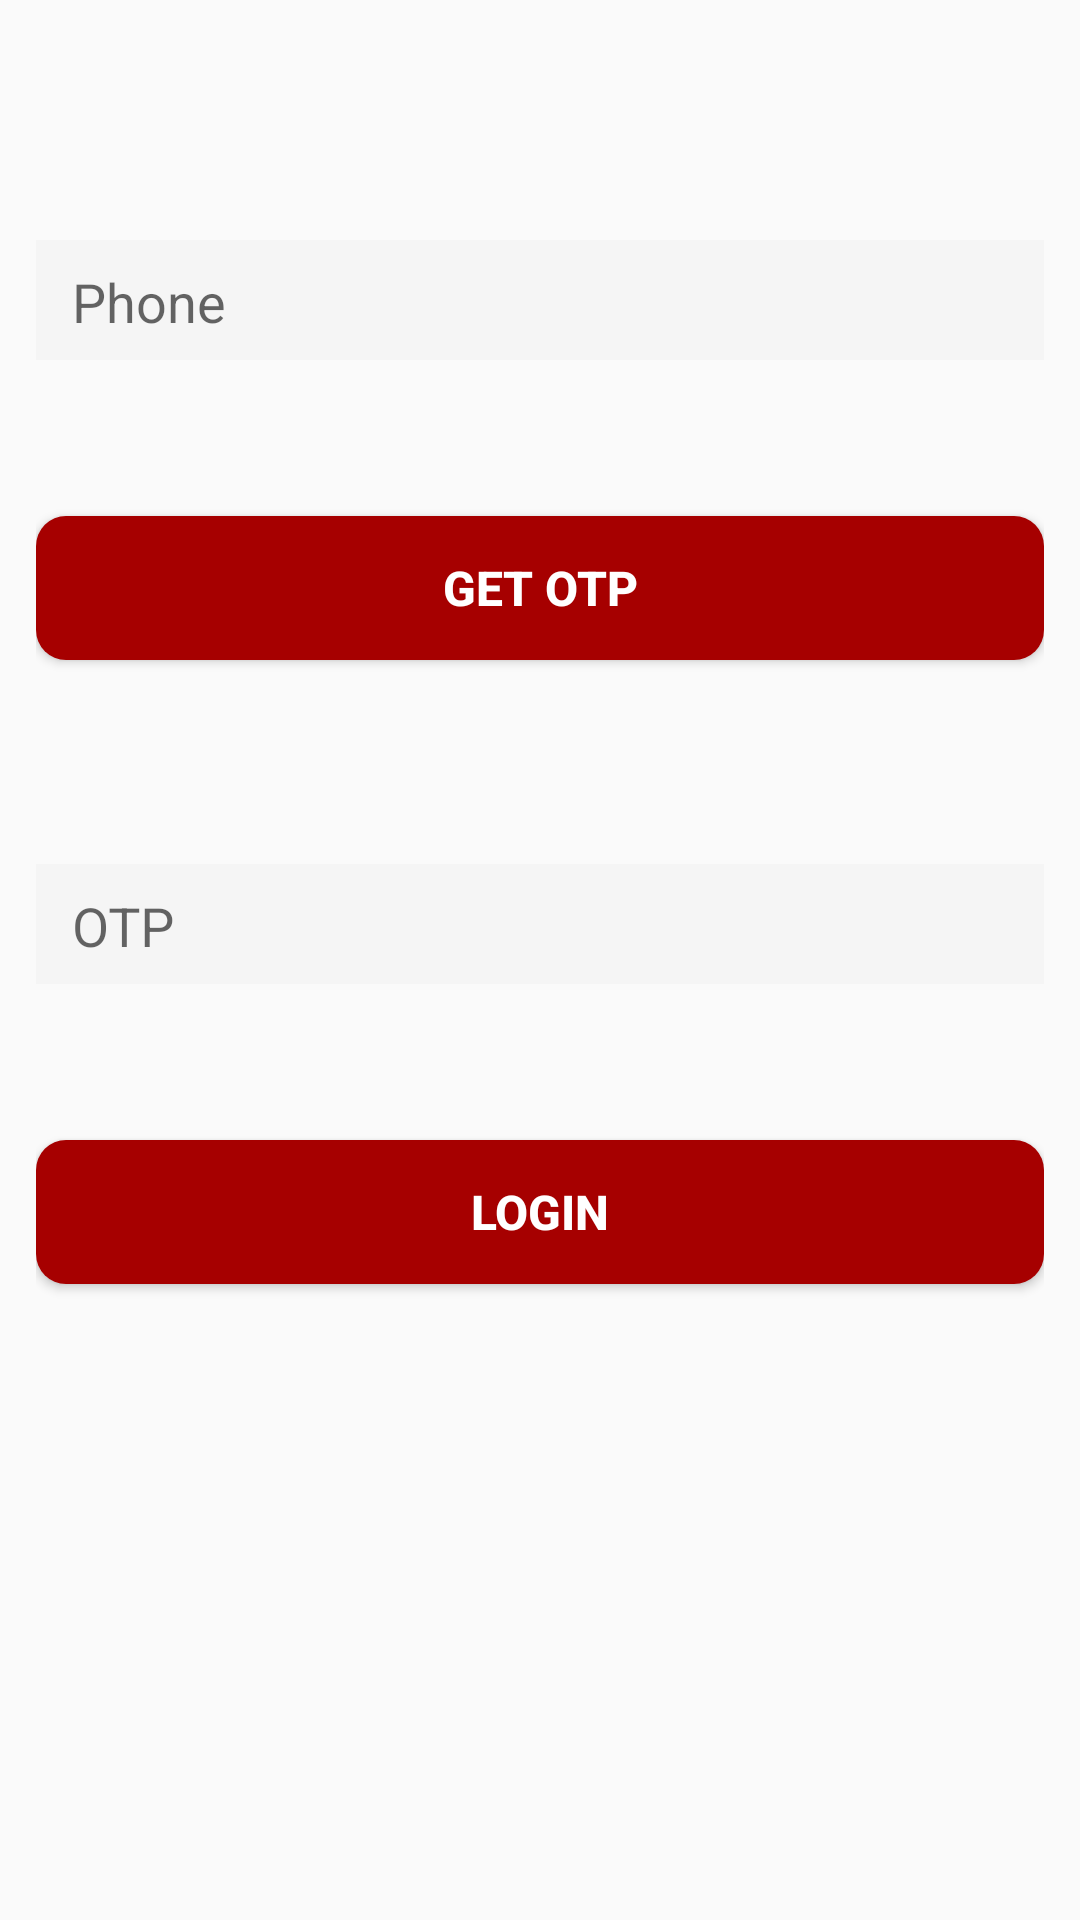

The Android layout XML behind this screen, and the referenced resources:
<!-- AndroidManifest.xml: application theme Theme.AND103Labs1 -->
<!-- res/layout/activity_login_with_phone_number.xml -->
<?xml version="1.0" encoding="utf-8"?>
<LinearLayout xmlns:android="http://schemas.android.com/apk/res/android"
    xmlns:app="http://schemas.android.com/apk/res-auto"
    xmlns:tools="http://schemas.android.com/tools"
    android:layout_width="match_parent"
    android:layout_height="match_parent"
    android:orientation="vertical"
    android:padding="12dp"
    tools:context=".LoginWithPhoneNumberActivity">
    <com.google.android.material.textfield.TextInputLayout
        android:layout_marginTop="50dp"
        android:layout_width="match_parent"
        android:layout_height="wrap_content"
        app:hintEnabled="true"
        android:id="@+id/w_username"
        android:layout_gravity="center_vertical"
        app:hintTextColor="#a60000"
        android:paddingTop="7dp"
        android:paddingBottom="16dp"
        android:background="@drawable/customer_inputlogin">
        <EditText
            android:id="@+id/txt_phone"
            android:inputType="text"
            android:layout_width="match_parent"
            android:layout_height="40dp"
            android:hint="Phone"
            android:paddingTop="3dp"
            android:paddingHorizontal="12dp"
            android:background="#f5f5f5"/>
    </com.google.android.material.textfield.TextInputLayout>
    <Button
        android:id="@+id/btn_getOtp"
        android:layout_width="match_parent"
        android:layout_height="wrap_content"
        android:text="Get OTP"
        android:textStyle="bold"
        android:layout_marginTop="36dp"
        android:textSize="16dp"
        android:textColor="@color/white"
        android:background="@drawable/cusomer_btn_login_red"/>
    <com.google.android.material.textfield.TextInputLayout
        android:layout_marginTop="50dp"
        android:layout_width="match_parent"
        android:layout_height="wrap_content"
        app:hintEnabled="true"
        android:layout_gravity="center_vertical"
        app:hintTextColor="#a60000"
        android:paddingTop="7dp"
        android:paddingBottom="16dp"
        android:background="@drawable/customer_inputlogin">
        <EditText
            android:id="@+id/txt_otp"
            android:inputType="text"
            android:layout_width="match_parent"
            android:layout_height="40dp"
            android:hint="OTP"
            android:paddingTop="3dp"
            android:paddingHorizontal="12dp"
            android:background="#f5f5f5"/>
    </com.google.android.material.textfield.TextInputLayout>
    <Button
        android:id="@+id/btn_login"
        android:layout_width="match_parent"
        android:layout_height="wrap_content"
        android:text="Login"
        android:textStyle="bold"
        android:layout_marginTop="36dp"
        android:textSize="16dp"
        android:textColor="@color/white"
        android:background="@drawable/cusomer_btn_login_red"/>
</LinearLayout>
<!-- resources referenced by this layout -->
<resources>
  <!-- drawable cusomer_btn_login_red (drawable) -->
  <?xml version="1.0" encoding="utf-8"?>
  <shape xmlns:android="http://schemas.android.com/apk/res/android">
      <solid
          android:color="#a60000"/>
      <corners
          android:radius="10dp"/>
  </shape>
  <style name="Theme.AND103Labs1" parent="Base.Theme.AND103Labs1" />
  <style name="Base.Theme.AND103Labs1" parent="Theme.AppCompat.DayNight.NoActionBar">
          
          
      </style>
  <!-- not gathered from this repository: default colours our renderer supplied (Android Studio template values) -->
  <color name="white">#FFFFFFFF</color>
</resources>
